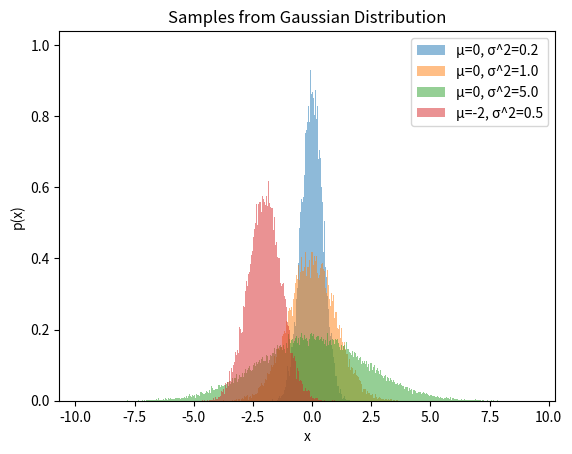

Source code (Python):
# [redacted]

import numpy as np
from scipy.stats import norm
import matplotlib.pyplot as plt
import math

uni=np.random.uniform(low=0.0,high=1.0,size=100000)


def sample(loc,scale):

    normal=norm.ppf(uni,loc,scale)

    return normal

    
example=[(0, 0.2), (0, 1.0), (0, 5.0), (-2, 0.5)]    


for lo,sc in example:
    final=sample(lo,np.sqrt(sc))

    plt.hist(final, bins=1000,density=True,alpha=0.5,label=f'μ={lo}, σ^2={sc}')
   

    plt.title(f'Samples from Gaussian Distribution')
    plt.xlabel('x')
    plt.ylabel('p(x)')
    plt.legend()
    plt.show()
    plt.savefig("2c.png")

